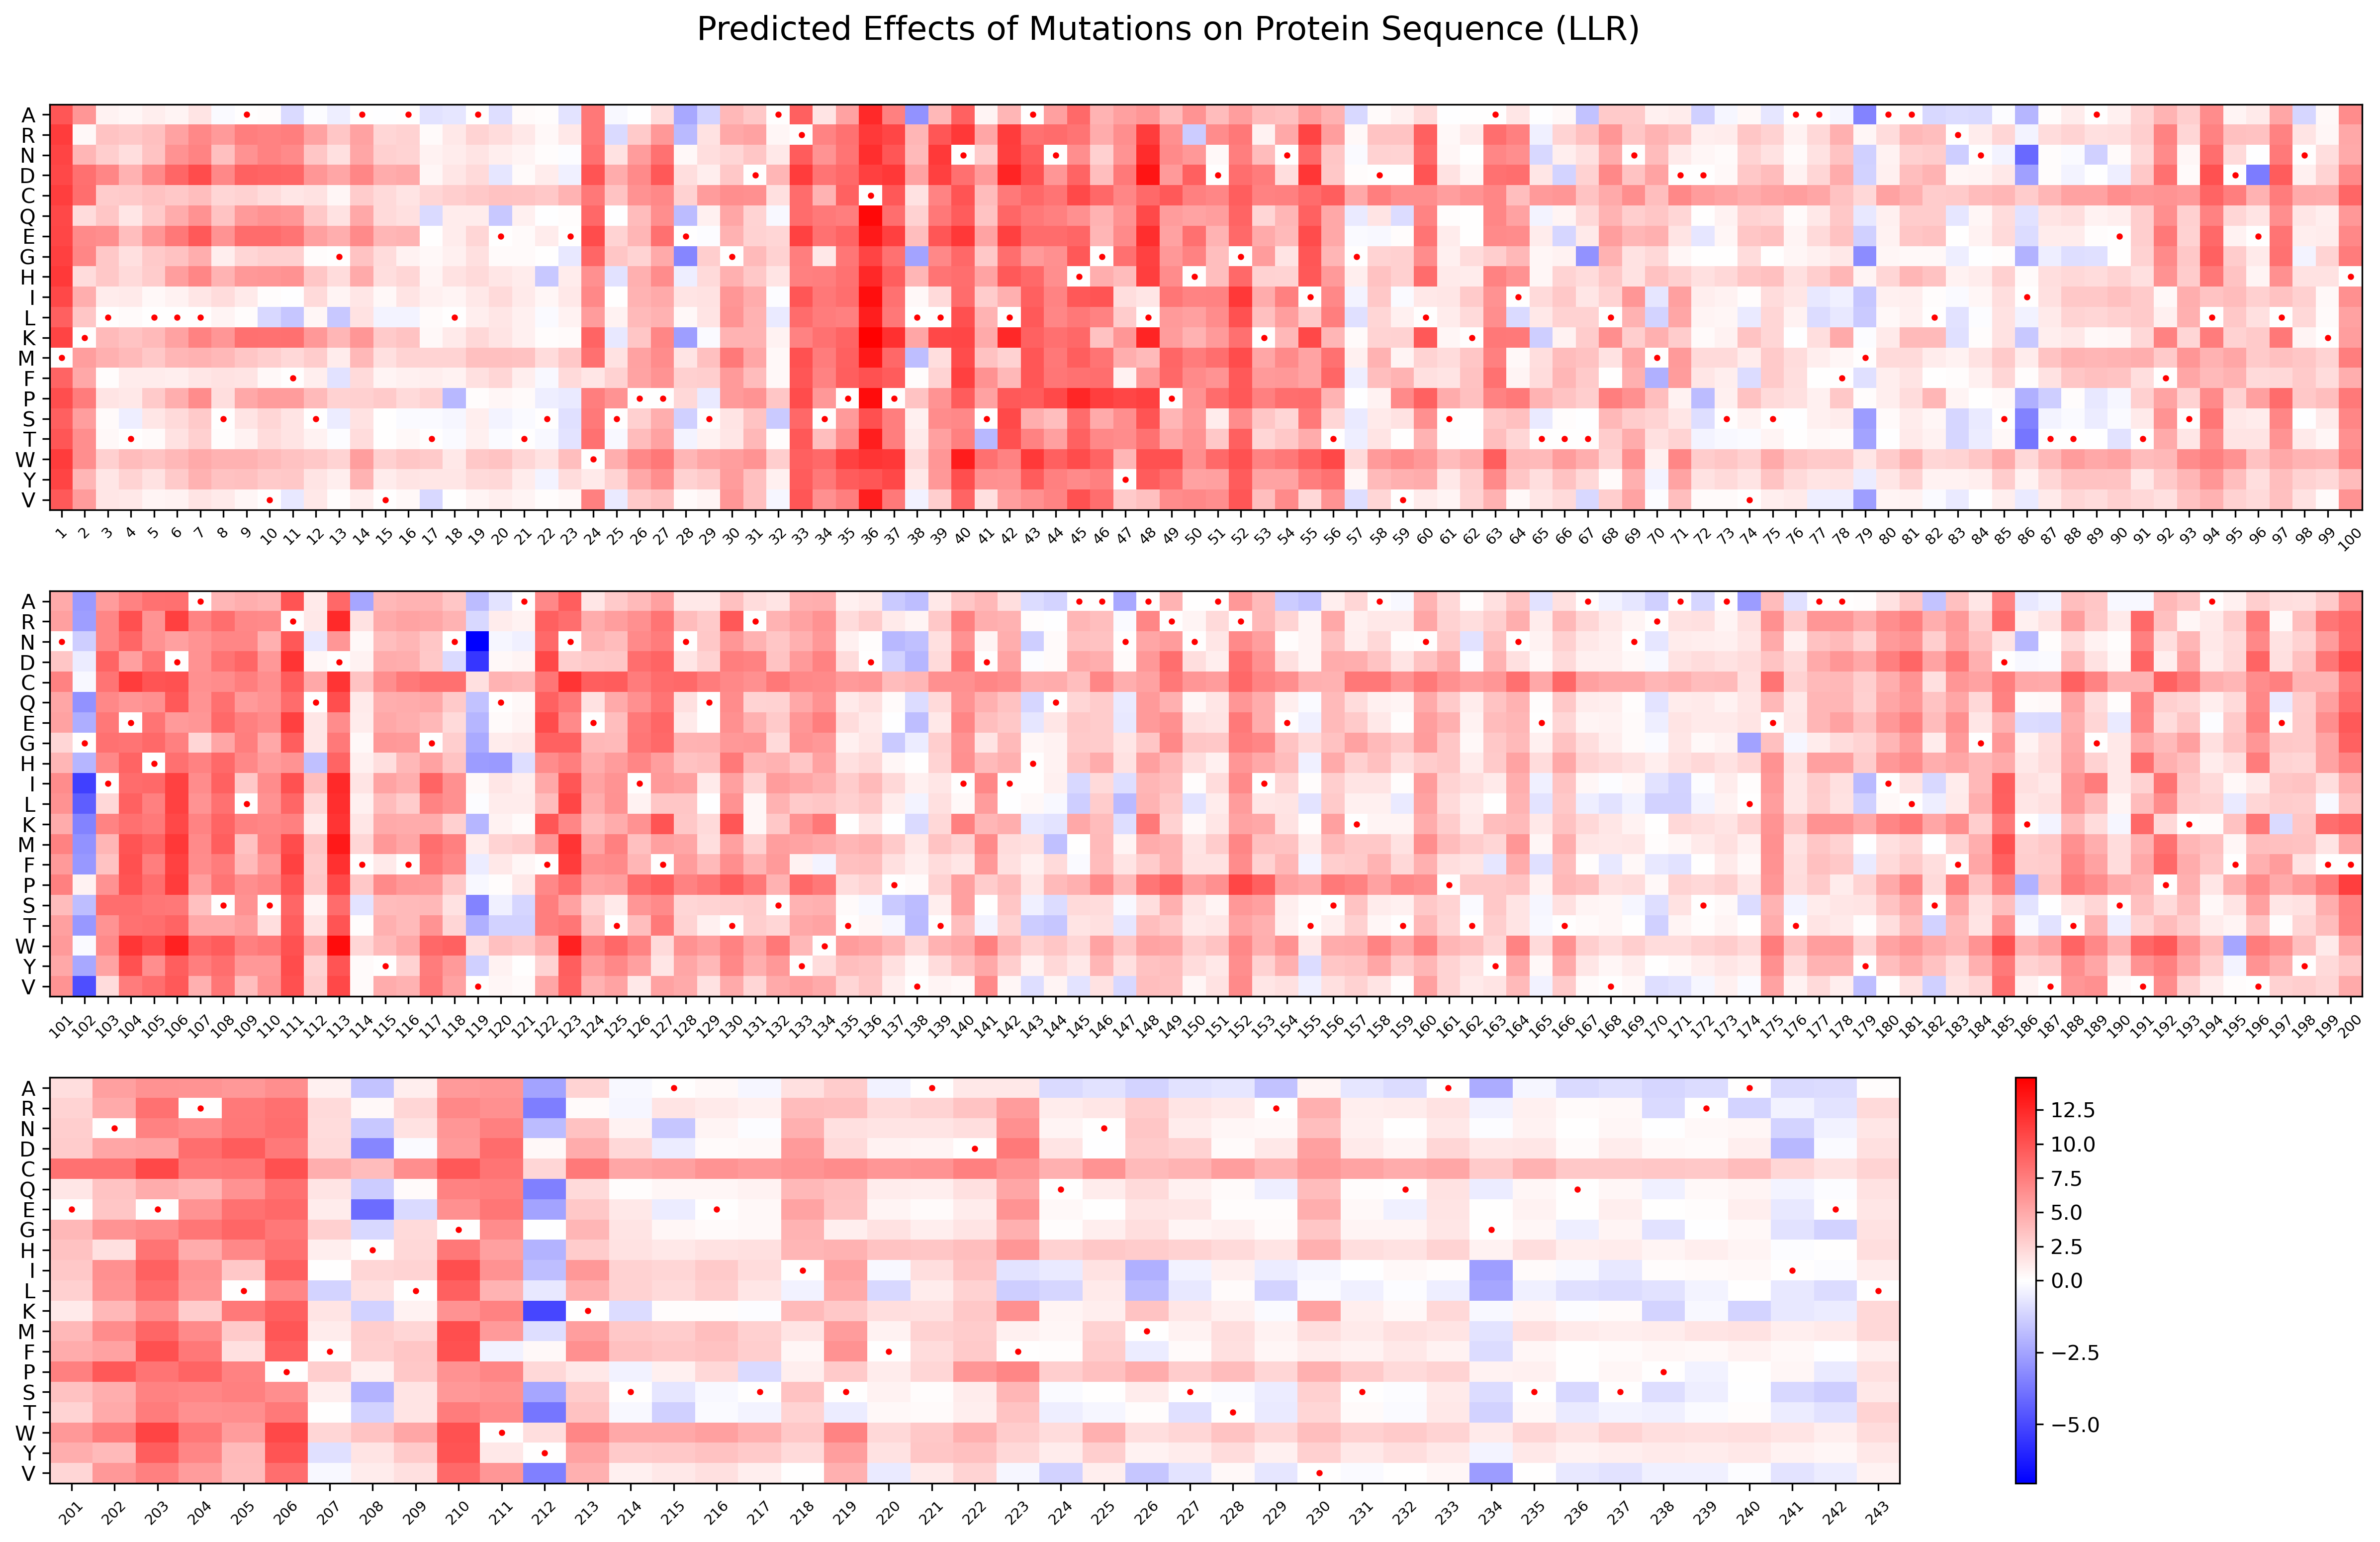

Values plotted in this chart, from the file beside it:
, 1M, 2K, 3L, 4T, 5L, 6L, 7L, 8S, 9A, 10V, 11F, 12S, 13G, 14A, 15V, 16A, 17T, 18L, 19A, 20E, 21T, 22S, 23E
A, -9.762, -6.137, -0.8058, -0.4883, -1.033, -0.5856, -1.514, 0.1116, 0.0, -0.1291, 1.032, 0.0846, 0.4436, 0.0, 0.0425, 0.0, 0.785, 0.6826, 0.0, 0.8827, -0.3121, -0.1903, 0.7645
R, -11.34, -0.3627, -3.433, -3.151, -3.641, -5.341, -6.859, -5.853, -7.451, -7.268, -7.508, -5.409, -3.333, -5.339, -2.433, -2.611, -0.2874, -1.289, -2.454, -2.061, -1.368, -0.398, -1.359
N, -10.89, -4.243, -2.864, -1.892, -3.382, -6.269, -7.122, -3.605, -6.288, -7.214, -6.786, -3.268, -1.809, -5.178, -2.772, -2.466, -0.7976, -1.155, -1.515, -1.042, -0.6346, -0.2108, 0.0619
D, -10.64, -8.258, -7.043, -4.412, -6.765, -8.887, -10.35, -6.879, -9.158, -8.96, -8.852, -6.132, -5.219, -6.973, -4.788, -5.071, -0.4983, -1.434, -2.157, 0.6851, -0.3042, -1.117, 0.427
C, -11.21, -8.357, -2.982, -3.034, -3.483, -3.177, -3.725, -2.341, -2.594, -2.045, -1.447, -1.637, -0.5019, -2.946, -2.094, -1.609, -2.424, -2.854, -3.219, -3.489, -3.405, -3.181, -4.356
Q, -10.58, -1.991, -3.256, -1.451, -3.019, -4.802, -6.373, -3.415, -5.824, -6.296, -6.032, -3.226, -1.658, -5.084, -2.1, -1.836, 1.002, -1.11, -1.109, 1.506, -0.9127, 0.0355, -0.1869
E, -10.78, -6.793, -6.536, -3.796, -6.092, -7.864, -9.566, -6.19, -8.539, -8.497, -8.03, -5.474, -4.672, -6.81, -4.243, -4.401, -0.0728, -1.104, -2.433, 0.0, -0.3027, -1.088, 0.0
G, -11.09, -7.073, -3.226, -1.848, -3.068, -3.49, -4.667, -0.9562, -2.401, -2.695, -2.699, -0.1361, 0.0, -3.451, -2.05, -0.7254, -0.4541, -0.8246, -1.81, -0.2922, -0.2898, -0.0697, 0.6554
H, -11.42, -2.031, -3.172, -2.15, -2.92, -5.635, -6.964, -4.34, -5.976, -6.123, -6.34, -3.278, -2.023, -4.968, -1.858, -2.364, -0.6575, -1.639, -2.12, -1.478, -1.065, 1.503, -1.14
I, -10.57, -4.737, -1.106, -1.222, -0.387, -0.7225, -1.486, -2.029, -1.161, -0.1215, 0.0413, -2.129, -0.6495, -1.414, -0.4517, -1.6, -0.9279, -0.6398, -1.283, -2.091, -1.161, -0.4742, -1.375
L, -9.254, -3.331, 0.0, -0.3182, 0.0, 0.0, 0.0, -0.6902, -0.1691, 1.048, 1.562, -0.4875, 1.513, -1.731, 0.3217, 0.3206, -0.2391, 0.0, -1.028, -1.488, -0.8437, 0.1368, -0.6969
K, -10.85, 0.0, -3.958, -3.389, -3.955, -5.439, -7.214, -6.056, -8.343, -8.189, -8.348, -5.997, -4.202, -6.061, -3.079, -3.421, -0.4187, -1.219, -2.298, -1.552, -0.8672, -0.1608, -0.2771
M, 0.0, -5.583, -4.604, -3.949, -3.144, -4.191, -4.428, -4.148, -3.262, -2.898, -2.206, -2.923, -1.154, -4.123, -1.745, -2.453, -2.542, -2.528, -3.649, -3.691, -3.536, -2.078, -3.204
F, -9.021, -5.089, -0.1282, -1.096, -1.077, -0.9917, -1.407, -1.73, -1.545, -0.3617, 0.0, -0.9637, 0.8067, -2.129, -0.5837, -0.8363, -1.043, -0.7623, -1.829, -2.416, -1.026, 0.1795, -2.13
P, -10.32, -7.564, -1.559, -1.371, -3.063, -4.729, -6.672, -1.904, -4.995, -5.787, -5.727, -3.953, -2.554, -2.741, -3.118, -2.128, -2.633, 1.961, -0.2283, -0.5529, -0.3374, 0.4744, 0.5711
S, -9.207, -5.668, -0.2817, 0.455, -1.497, -2.091, -3.027, 0.0, -1.551, -2.337, -1.611, 0.0, 0.5034, -1.629, -0.1121, 0.1434, 0.1209, 0.2422, -0.9423, 0.2872, 0.1363, 0.0, 0.8332
T, -9.822, -6.545, -0.3612, 0.0, -0.2976, -1.641, -2.697, -0.1983, -0.7469, -1.982, -1.512, -0.7282, 0.0687, -2.049, -0.1064, -0.3572, 0.0, 0.1565, -0.8757, 0.1633, 0.0, 0.1748, 0.7239
W, -11.34, -6.51, -2.713, -3.934, -3.398, -4.061, -4.881, -4.433, -4.422, -3.982, -3.491, -3.214, -2.479, -5.628, -2.723, -3.353, -3.03, -1.345, -3.192, -3.383, -2.393, -1.73, -3.776
Y, -10.83, -4.292, -1.436, -2.461, -1.697, -3.132, -4.423, -3.521, -3.63, -3.115, -3.18, -1.579, -1.022, -4.309, -1.159, -1.589, -1.497, -1.506, -2.176, -2.244, -1.122, 0.2854, -2.011
V, -9.536, -5.794, -1.426, -1.319, -0.6748, -0.7195, -1.524, -1.208, -0.5595, 0.0, 0.6151, -1.334, -0.161, -0.9883, 0.0, -0.4601, 1.085, -0.0745, -0.6773, -1.022, -0.5876, -0.1334, -0.3818
